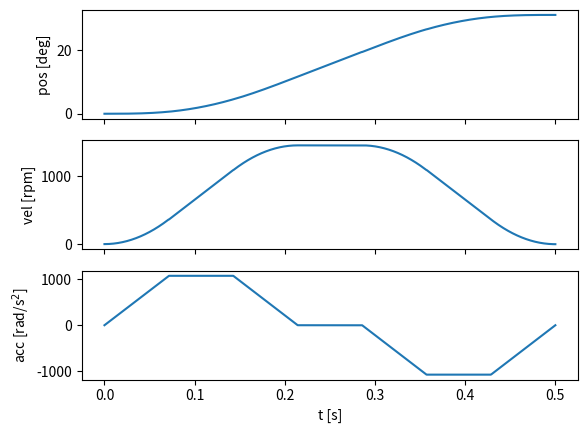

This chart was generated by the following Python code:
# This is a sample Python script.

# Press ⌃R to execute it or replace it with your code.
# Press Double ⇧ to search everywhere for classes, files, tool windows, actions, and settings.

import matplotlib.pyplot as plt
import numpy as np

# TODO: analytical compared to numeric motor simulation with discrete steps
# TODO: criteria for FPGA is position (motor position)


def values(x0, v0, a0, m, ta, tb):
    xt = x0 + v0*(tb - ta) + a0/2*(tb - ta)**2 + m/6*(tb - ta)**3
    vt = v0 + a0*(tb - ta) + m/2*(tb - ta)**2
    at = a0 + m*(tb - ta)
    return at, vt, xt


t = np.linspace(0, 0.5, 1000)
t1 = 1*t[-1]/7
t2 = 2*t[-1]/7
t3 = 3*t[-1]/7
t4 = 4*t[-1]/7
t5 = 5*t[-1]/7
t6 = 6*t[-1]/7
t7 = 7*t[-1]/7

pos = []
vel = []
acc = []
m = 15000 #rad/s2

for i, ti in enumerate(t):
    if ti < t1:
        a, v, x = values(0, 0, 0, m, 0, ti)
        t1i = i
    elif ti >= t1 and ti < t2:
        a, v, x = values(pos[t1i], vel[t1i], m * t1, 0, t1, ti)
        t2i = i
    elif ti >= t2 and ti < t3:
        a, v, x = values(pos[t2i], vel[t2i], m * t1, -m, t2, ti)
        t3i = i
    elif ti >= t3 and ti < t4:
        a, v, x = values(pos[t3i], vel[t3i], 0, 0, t3, ti)
        t4i = i
    elif ti >= t4 and ti < t5:
        a, v, x = values(pos[t4i], vel[t4i], 0, -m, t4, ti)
        t5i = i
    elif ti >= t5 and ti < t6:
        a, v, x = values(pos[t5i], vel[t5i], -m*(t5-t4), 0, t5, ti)
        t6i = i
    elif ti >= t6 and ti <= t7:
        a, v, x = values(pos[t6i], vel[t6i], -m*(t5-t4), m, t6, ti)
    pos.append(x)
    vel.append(v)
    acc.append(a)

print("Sanity test:")
a, v, x = values(0, 0, 0, m, 0, t1)
print("a(t1) = {:.10f}".format(a))
a, v, x = values(x, v, a, 0, t1, t2)
a, v, x = values(x, v, a, -m, t2, t3)
print("v(t3) = {:.10f}".format(v))
a, v, x = values(x, v, a, 0, t3, t4)
a, v, x = values(x, v, a, -m, t4, t5)
a, v, x = values(x, v, a, 0, t5, t6)
a, v, x = values(x, v, a, m, t6, t7)
print("v(t7) = {:.10f}".format(v))
print("x(t7) = {:.10f}".format(x))

print("true values:")
print("v(t3) = {:.10f}".format(max(vel)))
print("x(t7) = {:.10f}".format(max(pos)))


fig, (ax0, ax1, ax2) = plt.subplots(nrows=3, sharex=True)
ax0.plot(t, np.array(pos)/80/np.pi*180)
ax0.set_ylabel("pos [deg]")
ax1.plot(t, np.array(vel)*9.549)
ax1.set_ylabel(r"vel [rpm]")
ax2.plot(t, acc)
ax2.set_ylabel(r"acc [rad/s$^2$]")
ax2.set_xlabel("t [s]")
plt.show()
